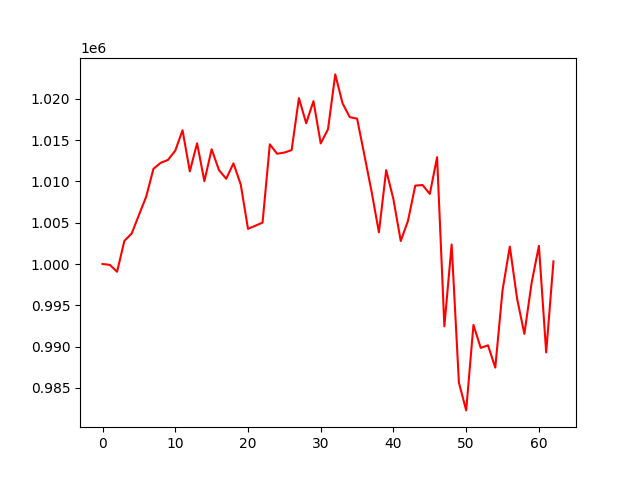

The table this chart was drawn from, first rows:
, 0
0, 1000000
1, 999896
2, 999066
3, 1002799
4, 1003687
5, 1005922
6, 1008157
7, 1011532
8, 1012254
9, 1012608
10, 1013729
11, 1016201
12, 1011220
13, 1014623
14, 1010035
15, 1013897
16, 1011384
17, 1010323
18, 1012191
19, 1009633
20, 1004254
21, 1004630
22, 1005016
23, 1014495
24, 1013352
25, 1013493
26, 1013801
27, 1020084
28, 1017047
29, 1019727
30, 1014600
31, 1016327
32, 1022962
33, 1019454
34, 1017778
35, 1017604
36, 1013205
37, 1008728
38, 1003843
39, 1011370
40, 1007827
41, 1002788
42, 1005235
43, 1009494
44, 1009569
45, 1008489
46, 1012934
47, 992458
48, 1002366
49, 985632
50, 982272
51, 992620
52, 989839
53, 990152
54, 987454
55, 996828
56, 1002110
57, 995812
58, 991535
59, 997729
... 3 more rows
